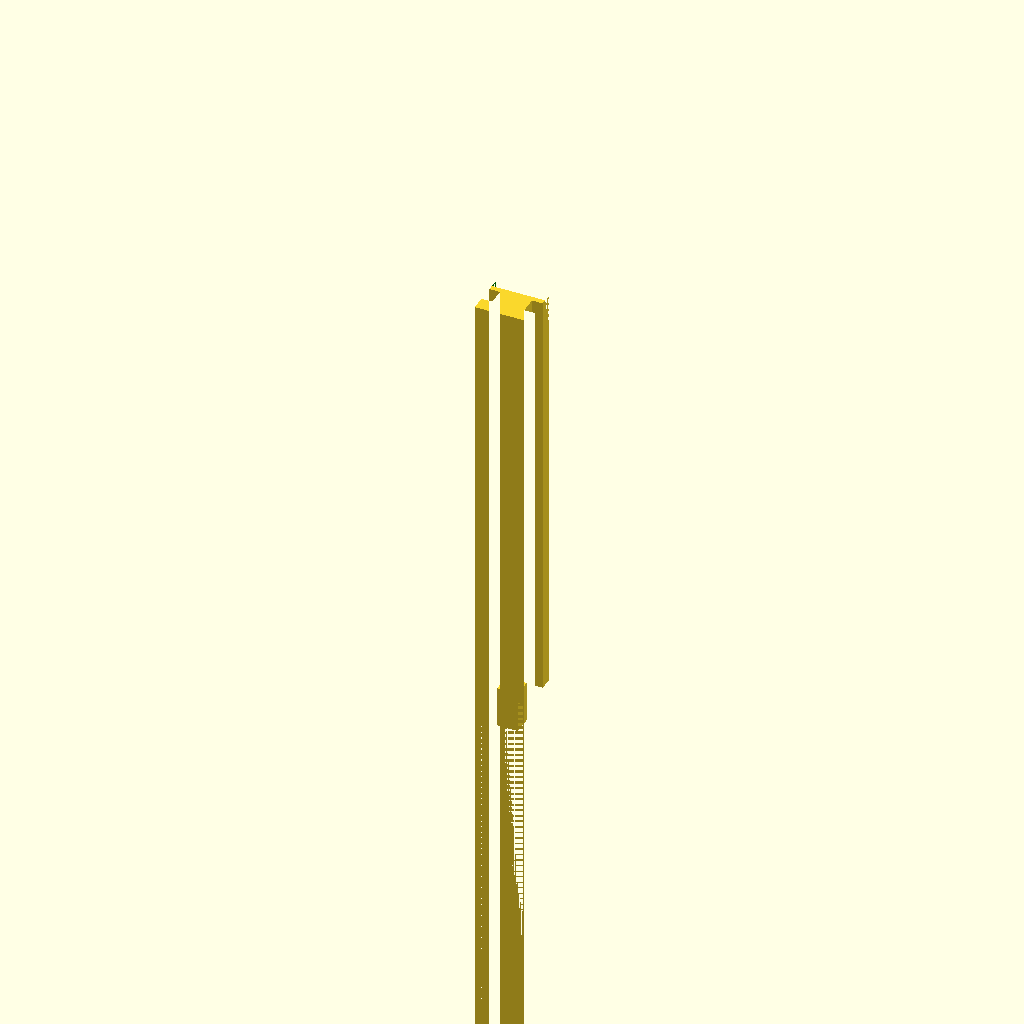
Cell 1: rendered with the file's own defaults.
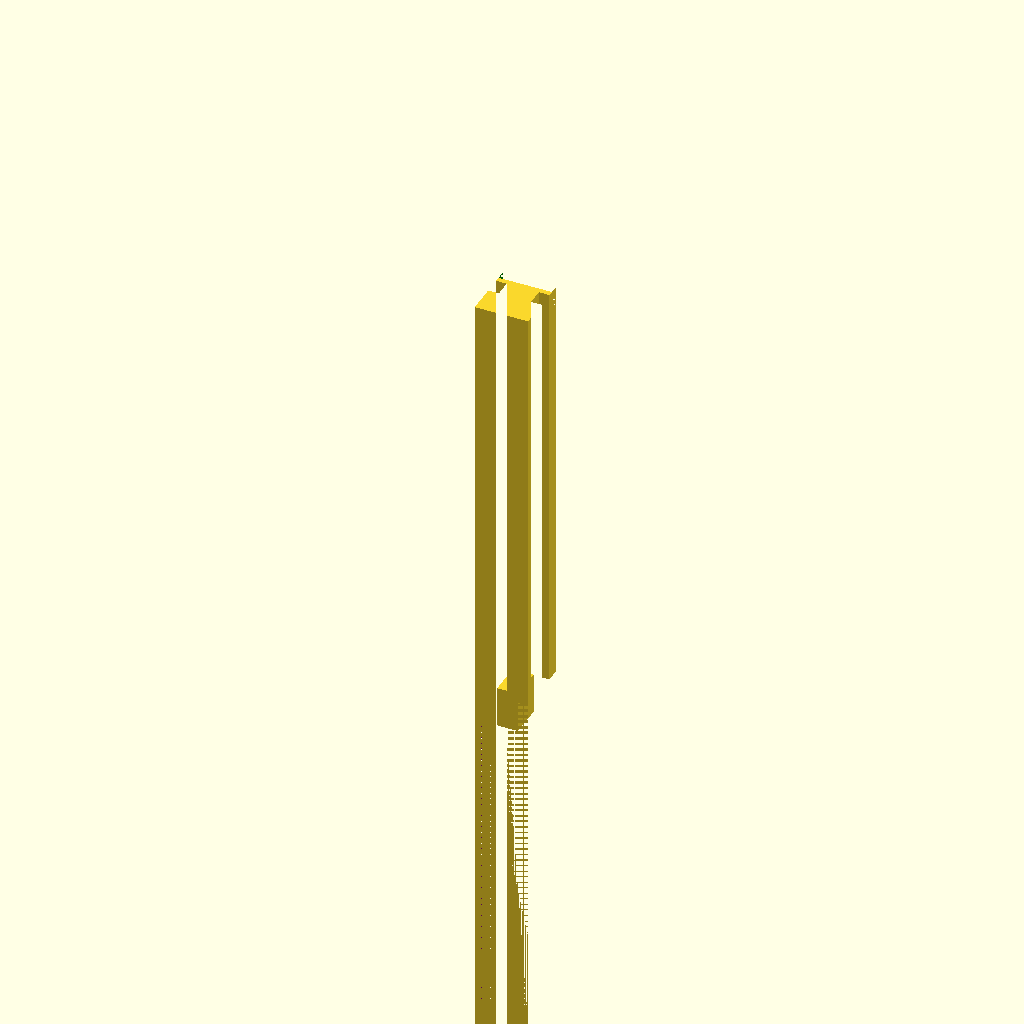
Cell 2: the same model with LOWER_NOTCH_HEIGHT = 13.34.
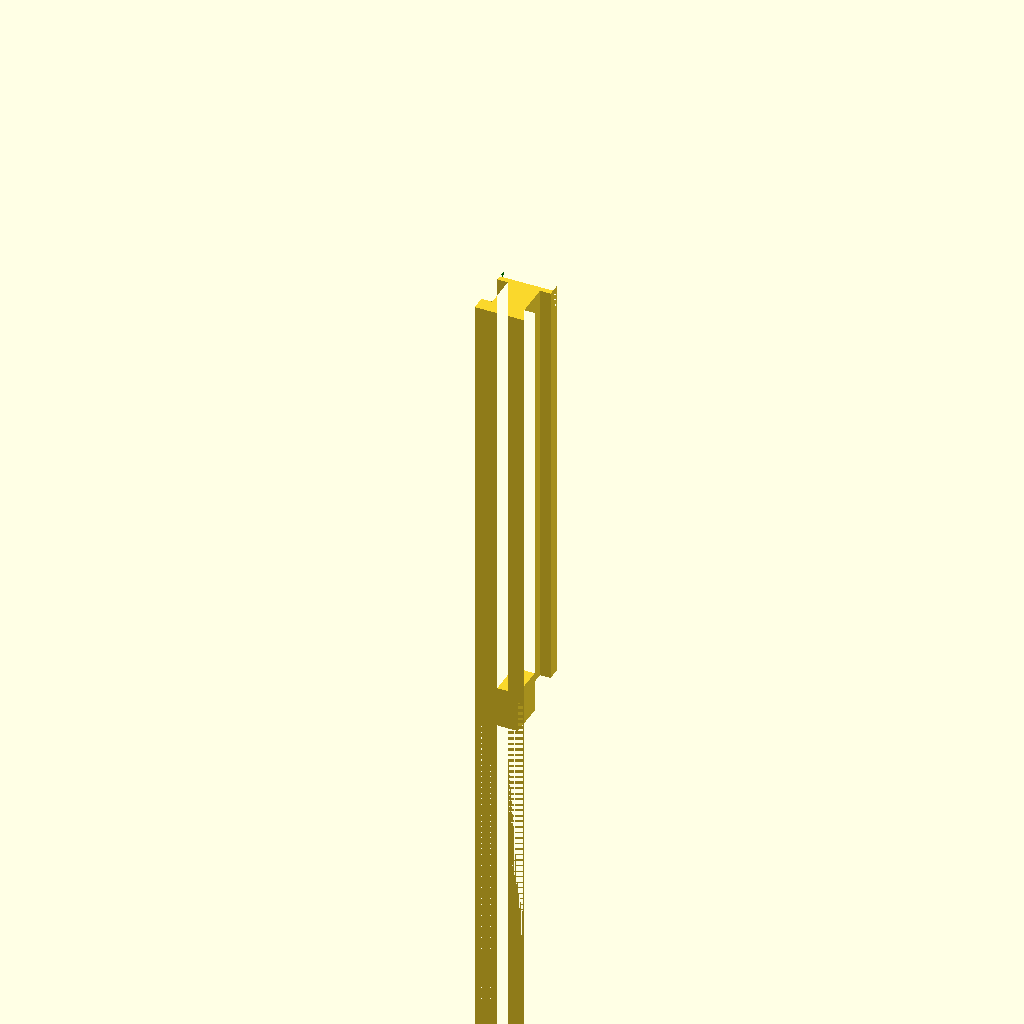
Cell 3: MIDDLE_NOTCH_HEIGHT = 15.6 (everything else at default).
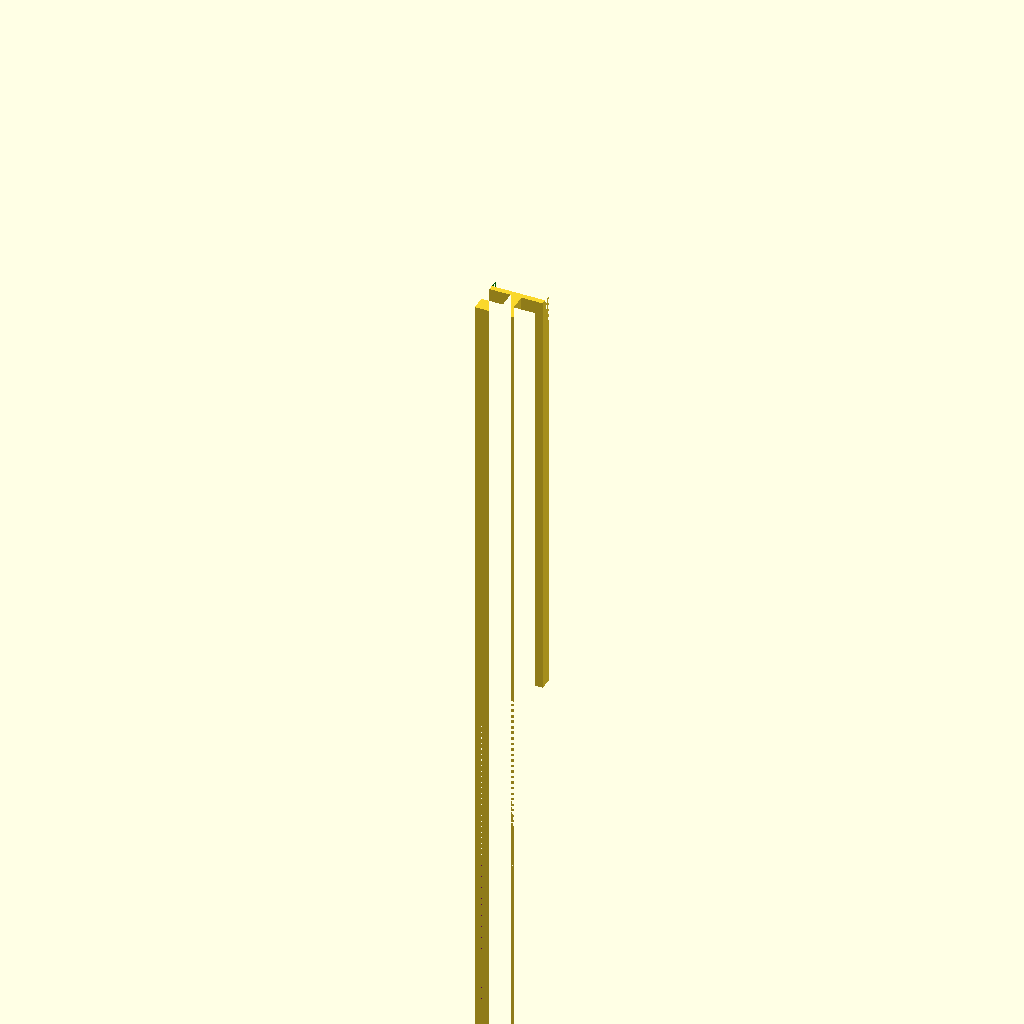
Cell 4: the same model with NOTCH_WIDTH = 9.82.
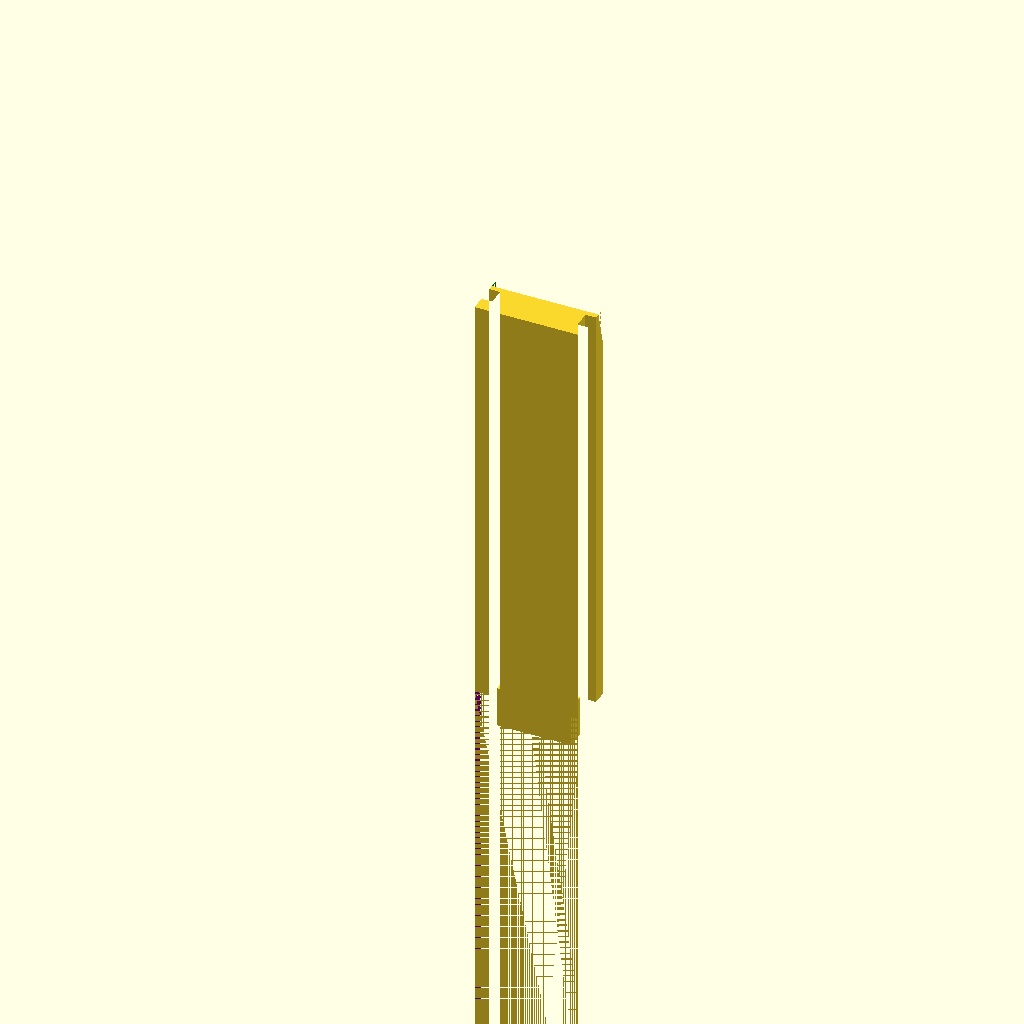
Cell 5: the same model with RAIL_WIDTH = 49.2.
All cells are drawn from one camera (rotation 55°, 0°, 25°, orthographic, colour scheme Cornfield), so only the parameter changes between them.
Source of the model, drawer_rail.scad:
LOWER_NOTCH_HEIGHT = 6.67;
MIDDLE_NOTCH_HEIGHT = 7.8;
UPPER_NOTCH_HEIGHT = 6.45;

NOTCH_WIDTH = 4.91;

RAIL_HEIGHT = LOWER_NOTCH_HEIGHT + MIDDLE_NOTCH_HEIGHT + UPPER_NOTCH_HEIGHT;

RAIL_WIDTH = 24.6;

RAIL_LENGTH = 396;

FRONT_LEN = 200;

module cross_section() {
    polygon([
            [0, 0],
            [0, LOWER_NOTCH_HEIGHT],
            [NOTCH_WIDTH, LOWER_NOTCH_HEIGHT],
            [NOTCH_WIDTH, LOWER_NOTCH_HEIGHT + MIDDLE_NOTCH_HEIGHT],
            [0, LOWER_NOTCH_HEIGHT + MIDDLE_NOTCH_HEIGHT],
            [0, RAIL_HEIGHT],
            [RAIL_WIDTH, RAIL_HEIGHT],
            [RAIL_WIDTH, LOWER_NOTCH_HEIGHT + MIDDLE_NOTCH_HEIGHT],
            [RAIL_WIDTH - NOTCH_WIDTH, LOWER_NOTCH_HEIGHT + MIDDLE_NOTCH_HEIGHT],
            [RAIL_WIDTH - NOTCH_WIDTH, LOWER_NOTCH_HEIGHT],
            [RAIL_WIDTH, LOWER_NOTCH_HEIGHT],
            [RAIL_WIDTH, 0],
    ]);
}

module back_cross_section() {
    polygon([
        [NOTCH_WIDTH, 8.15],
        [NOTCH_WIDTH, 8.15 + 9.8],
        [RAIL_WIDTH - NOTCH_WIDTH, 8.15 + 9.8],
        [RAIL_WIDTH - NOTCH_WIDTH, 8.15],
    ]);
}


module full_rail() {
    difference() {
        linear_extrude(height=RAIL_LENGTH) {cross_section();};
        color("green") translate([0, RAIL_HEIGHT, 380]) rotate([atan(3.5/14), 0, 0]) cube([RAIL_WIDTH, 10, 30]);
    }
    
    difference() {
        translate([0, 0, -18.76]) linear_extrude(height=18.76) {back_cross_section();};
        color("blue") translate([16, 0, -9.25]) rotate([90, 0, 0]) cylinder(h=50, r=2, center=true);
    }
    
}


module male_peg() {
    z_depth = 19;
    translate([RAIL_WIDTH / 2, RAIL_HEIGHT / 2, FRONT_LEN - z_depth/2]) cube([RAIL_WIDTH - NOTCH_WIDTH*2 - 5 - .2, RAIL_HEIGHT-12 -.2, z_depth], center=true);
}

module female_hole() {
    z_depth = 20;
    translate([RAIL_WIDTH / 2, RAIL_HEIGHT / 2, FRONT_LEN - z_depth/2]) cube([RAIL_WIDTH - NOTCH_WIDTH*2 - 5, RAIL_HEIGHT-12, z_depth], center=true);
}


module back_rail() {
    difference() {
        full_rail();
        translate([0, 0, -40]) color("purple") cube([50, 50, FRONT_LEN + 40]);   
    }
    male_peg();

}

module front_rail() {
    difference() {
        full_rail();
        translate([0, 0, FRONT_LEN]) color("purple") cube([50, 50, 300]);   
        female_hole();

    }

}

//full_rail();
back_rail();
//front_rail();

//difference() {
//color("pink") female_hole();
//color("blue") male_peg();
//}
Parameter table extracted from the source (name, type, default, range or options):
LOWER_NOTCH_HEIGHT: number, default 6.67
MIDDLE_NOTCH_HEIGHT: number, default 7.8
UPPER_NOTCH_HEIGHT: number, default 6.45
NOTCH_WIDTH: number, default 4.91
RAIL_WIDTH: number, default 24.6
RAIL_LENGTH: number, default 396
FRONT_LEN: number, default 200
